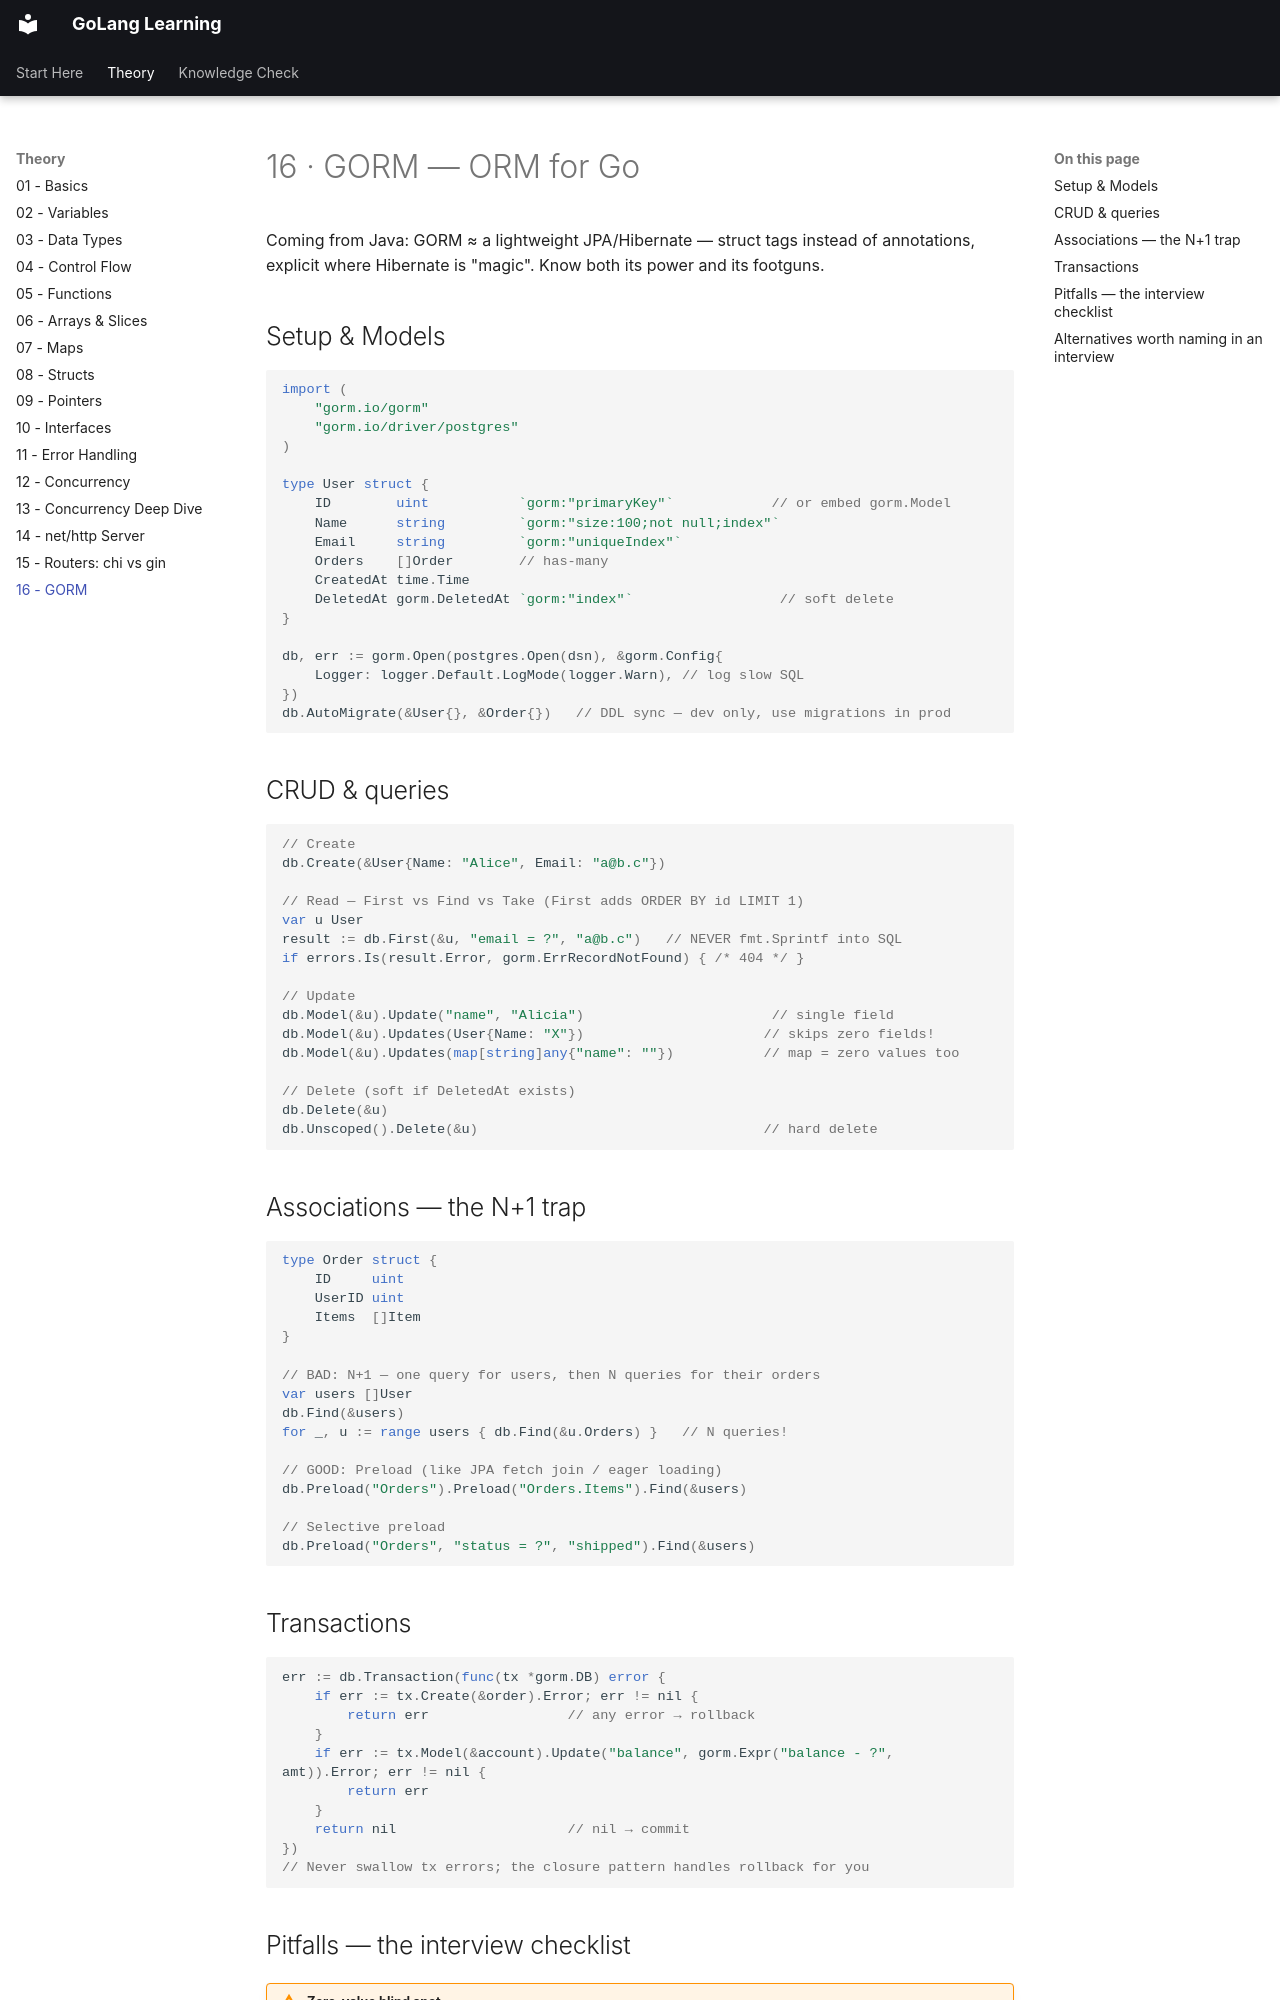

repository: nitinkc/GoConcepts · page: lessons/16-gorm/index.html · generator: mkdocs

# 16 · GORM — ORM for Go

Coming from Java: GORM ≈ a lightweight JPA/Hibernate — struct tags instead of annotations, explicit where Hibernate is "magic". Know both its power and its footguns.

## Setup & Models

```go
import (
    "gorm.io/gorm"
    "gorm.io/driver/postgres"
)

type User struct {
    ID        uint           `gorm:"primaryKey"`            // or embed gorm.Model
    Name      string         `gorm:"size:100;not null;index"`
    Email     string         `gorm:"uniqueIndex"`
    Orders    []Order        // has-many
    CreatedAt time.Time
    DeletedAt gorm.DeletedAt `gorm:"index"`                  // soft delete
}

db, err := gorm.Open(postgres.Open(dsn), &gorm.Config{
    Logger: logger.Default.LogMode(logger.Warn), // log slow SQL
})
db.AutoMigrate(&User{}, &Order{})   // DDL sync — dev only, use migrations in prod
```

## CRUD & queries

```go
// Create
db.Create(&User{Name: "Alice", Email: "a@b.c"})

// Read — First vs Find vs Take (First adds ORDER BY id LIMIT 1)
var u User
result := db.First(&u, "email = ?", "a@b.c")   // NEVER fmt.Sprintf into SQL
if errors.Is(result.Error, gorm.ErrRecordNotFound) { /* 404 */ }

// Update
db.Model(&u).Update("name", "Alicia")                       // single field
db.Model(&u).Updates(User{Name: "X"})                      // skips zero fields!
db.Model(&u).Updates(map[string]any{"name": ""})           // map = zero values too

// Delete (soft if DeletedAt exists)
db.Delete(&u)
db.Unscoped().Delete(&u)                                   // hard delete
```

## Associations — the N+1 trap

```go
type Order struct {
    ID     uint
    UserID uint
    Items  []Item
}

// BAD: N+1 — one query for users, then N queries for their orders
var users []User
db.Find(&users)
for _, u := range users { db.Find(&u.Orders) }   // N queries!

// GOOD: Preload (like JPA fetch join / eager loading)
db.Preload("Orders").Preload("Orders.Items").Find(&users)

// Selective preload
db.Preload("Orders", "status = ?", "shipped").Find(&users)
```

## Transactions

```go
err := db.Transaction(func(tx *gorm.DB) error {
    if err := tx.Create(&order).Error; err != nil {
        return err                 // any error → rollback
    }
    if err := tx.Model(&account).Update("balance", gorm.Expr("balance - ?", amt)).Error; err != nil {
        return err
    }
    return nil                     // nil → commit
})
// Never swallow tx errors; the closure pattern handles rollback for you
```
